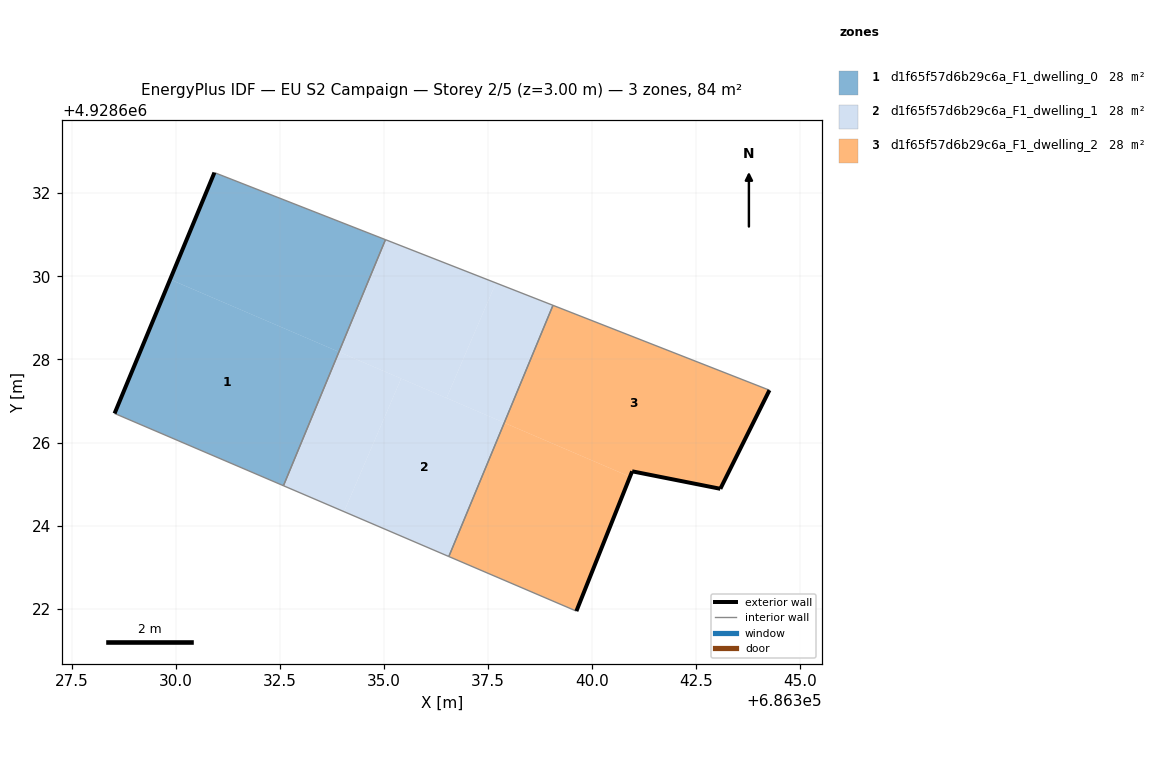
=== STOREY PLAN SPEC (per zone: floor XY polygon, exterior-wall plan segments, windows/doors) ===
zone 1: d1f65f57d6b29c6a_F1_dwelling_0  (28.0 m²)
  floor: (686332.58, 4928624.96) (686333.92, 4928628.18) (686329.86, 4928629.92) (686328.53, 4928626.70)
  floor: (686333.92, 4928628.18) (686335.04, 4928630.88) (686330.93, 4928632.49) (686329.86, 4928629.92)
  exterior wall: (686328.53, 4928626.70) – (686330.93, 4928632.49)  [6.3 m]
  interior walls: 3
zone 2: d1f65f57d6b29c6a_F1_dwelling_1  (28.0 m²)
  floor: (686336.50, 4928627.07) (686337.69, 4928629.84) (686335.04, 4928630.88) (686333.92, 4928628.18)
  floor: (686336.56, 4928623.26) (686337.89, 4928626.48) (686335.41, 4928627.54) (686334.04, 4928624.34)
  floor: (686337.89, 4928626.48) (686339.06, 4928629.30) (686337.69, 4928629.84) (686336.50, 4928627.07)
  floor: (686334.04, 4928624.34) (686335.41, 4928627.54) (686333.92, 4928628.18) (686332.58, 4928624.96)
  interior walls: 4
zone 3: d1f65f57d6b29c6a_F1_dwelling_2  (28.0 m²)
  floor: (686343.09, 4928624.89) (686344.27, 4928627.26) (686339.06, 4928629.30) (686337.89, 4928626.48) (686340.91, 4928625.18) (686340.97, 4928625.31)
  floor: (686339.63, 4928621.95) (686340.91, 4928625.18) (686337.89, 4928626.48) (686336.56, 4928623.26)
  exterior wall: (686340.97, 4928625.31) – (686339.63, 4928621.95)  [3.6 m]
  exterior wall: (686344.27, 4928627.26) – (686343.09, 4928624.89)  [2.6 m]
  exterior wall: (686343.09, 4928624.89) – (686340.97, 4928625.31)  [2.2 m]
  interior walls: 3

=== DERIVED (storey summary) ===
Building: EU S2 Campaign
Storey: 2 of 5  (floor level z = 3.00 m)
Storey gross floor area: 83.9 m²
Zones on this storey: 3
  - d1f65f57d6b29c6a_F1_dwelling_0: floor 28.0 m²; exterior wall 6.3 m (18.8 m²); WWR 0.0%
  - d1f65f57d6b29c6a_F1_dwelling_1: floor 28.0 m²
  - d1f65f57d6b29c6a_F1_dwelling_2: floor 28.0 m²; exterior wall 8.4 m (25.3 m²); WWR 0.0%
Zone adjacency (shared interzone walls):
  - d1f65f57d6b29c6a_F1_dwelling_0 ↔ d1f65f57d6b29c6a_F1_dwelling_1
  - d1f65f57d6b29c6a_F1_dwelling_1 ↔ d1f65f57d6b29c6a_F1_dwelling_2